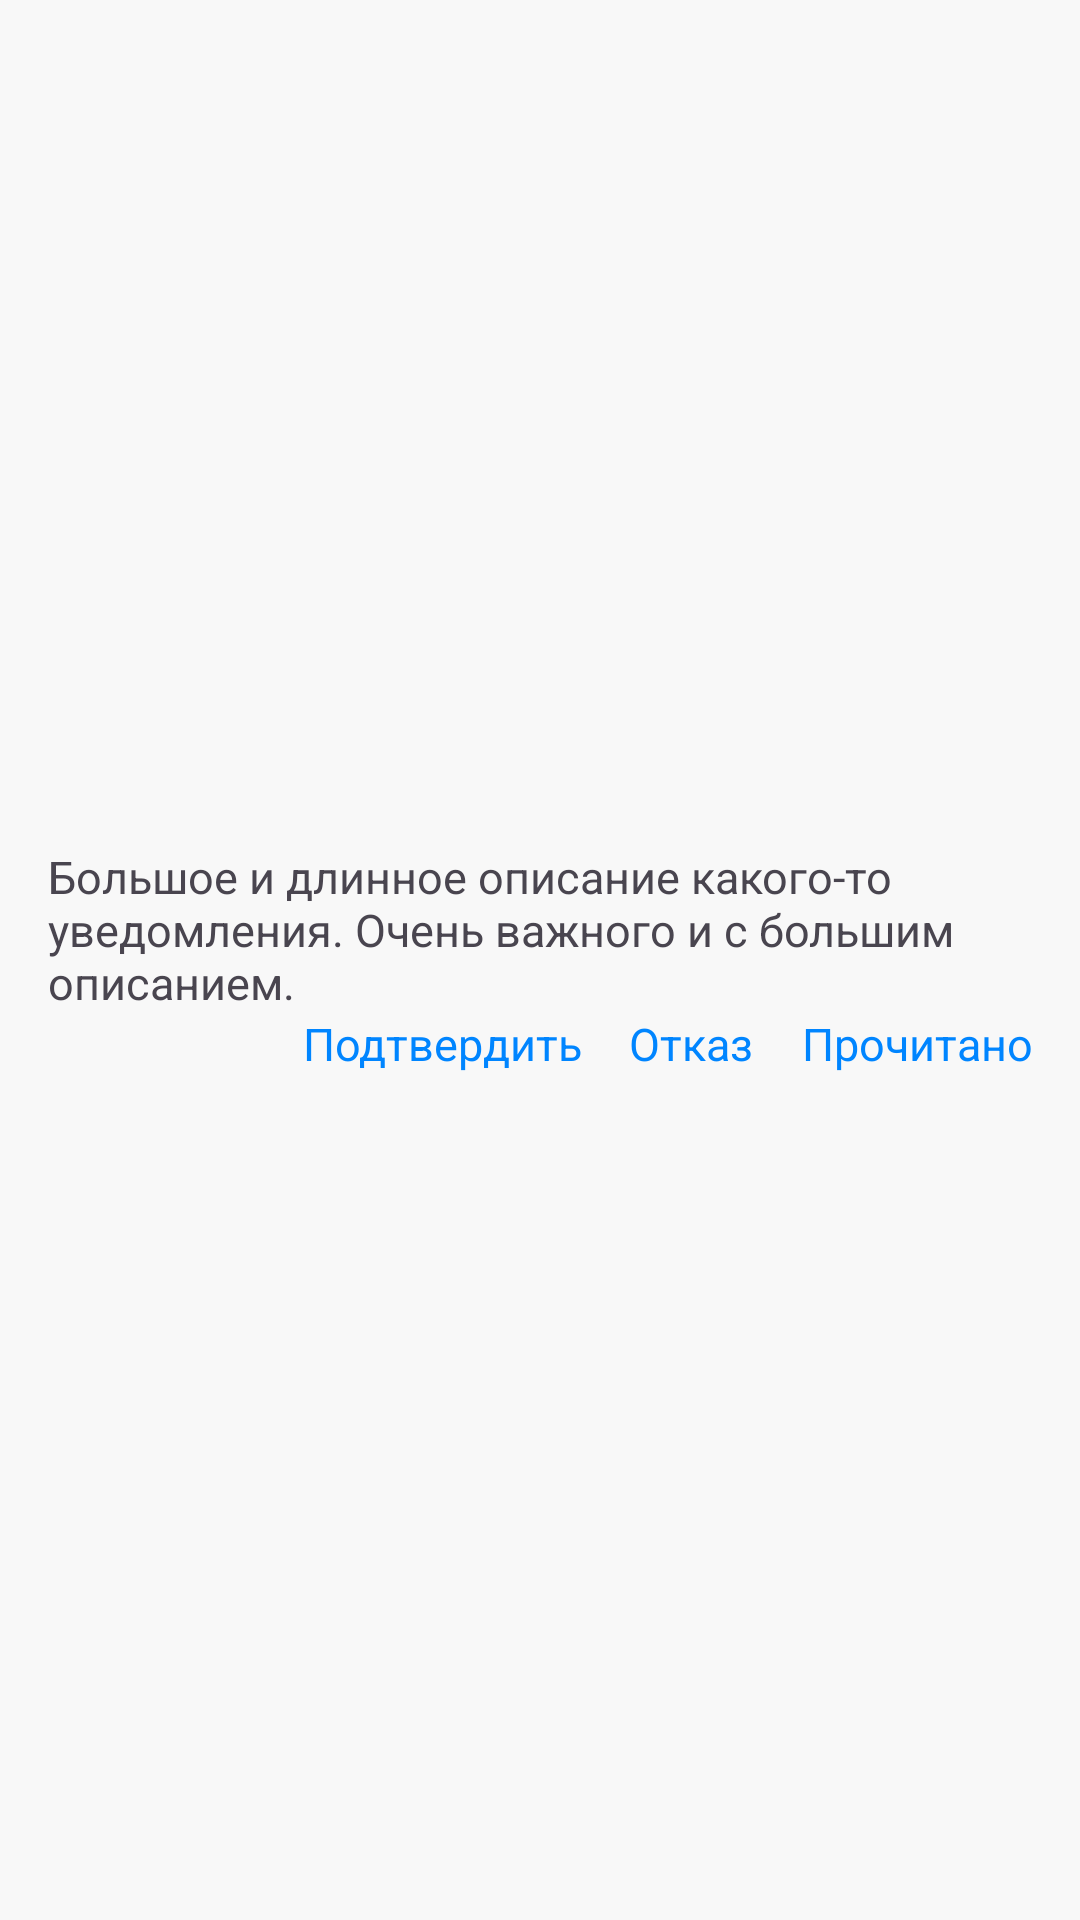

Here is an Android app screen rendered from its layout file. Give the layout XML and the strings, colors and styles it references.
<!-- AndroidManifest.xml: application theme Theme.DeliveryApp -->
<!-- res/layout/element_user_notification.xml -->
<?xml version="1.0" encoding="utf-8"?>
<LinearLayout xmlns:android="http://schemas.android.com/apk/res/android"
    android:layout_width="match_parent"
    android:layout_height="wrap_content"
    android:layout_marginTop="@dimen/containers_margin"
    android:background="@color/container_line_color"
    android:gravity="center"
    android:orientation="vertical"
    android:padding="@dimen/containers_margin">

    <TextView
        android:id="@+id/element_user_notification_text"
        android:layout_width="match_parent"
        android:layout_height="wrap_content"
        android:text="Большое и длинное описание какого-то уведомления. Очень важного и с большим описанием."
        android:textSize="15sp" />

    <LinearLayout
        android:layout_width="match_parent"
        android:layout_height="wrap_content"
        android:gravity="end"
        android:orientation="horizontal">

        <TextView
            android:id="@+id/element_user_notification_button_approve"
            android:layout_width="wrap_content"
            android:layout_height="wrap_content"
            android:gravity="end"
            android:text="Подтвердить"
            android:textColor="@color/button_text_color"
            android:textSize="15sp" />

        <TextView
            android:id="@+id/element_user_notification_button_disagree"
            android:layout_width="wrap_content"
            android:layout_height="wrap_content"
            android:layout_marginStart="@dimen/containers_margin"
            android:gravity="end"
            android:text="Отказ"
            android:textColor="@color/button_text_color"
            android:textSize="15sp" />

        <TextView
            android:id="@+id/element_user_notification_button_read"
            android:layout_width="wrap_content"
            android:layout_height="wrap_content"
            android:layout_marginStart="@dimen/containers_margin"
            android:gravity="end"
            android:text="Прочитано"
            android:textColor="@color/button_text_color"
            android:textSize="15sp" />
    </LinearLayout>


</LinearLayout>
<!-- resources referenced by this layout -->
<resources>
  <color name="button_text_color">#0085FF</color>
  <color name="container_line_color">#F8F8F8</color>
  <dimen name="containers_margin">16dp</dimen>
  <style name="Theme.DeliveryApp" parent="Theme.Material3.DayNight">
          
          <item name="colorPrimary">@color/purple_500</item>
          <item name="colorPrimaryVariant">@color/purple_700</item>
          <item name="colorOnPrimary">@color/white</item>
          
          <item name="colorSecondary">@color/teal_200</item>
          <item name="colorSecondaryVariant">@color/teal_700</item>
          <item name="colorOnSecondary">@color/colorOnSecondary</item>
          
          <item name="android:statusBarColor">?attr/colorPrimaryVariant</item>
          
  
  
          <item name="android:windowBackground">@color/white</item>
  
  
          <item name="android:buttonStyle">@style/button</item>
  
      </style>
  <color name="purple_500">#FF6200EE</color>
  <color name="purple_700">#FF3700B3</color>
  <color name="white">#FFFFFFFF</color>
  <color name="teal_200">#FF03DAC5</color>
  <color name="teal_700">#FF018786</color>
  <color name="colorOnSecondary">#FF000000</color>
  <style name="button" parent="@style/Widget.Material3.Button">
          <item name="android:textSize">@dimen/simple_text_size</item>
      </style>
  <dimen name="simple_text_size">16sp</dimen>
</resources>
